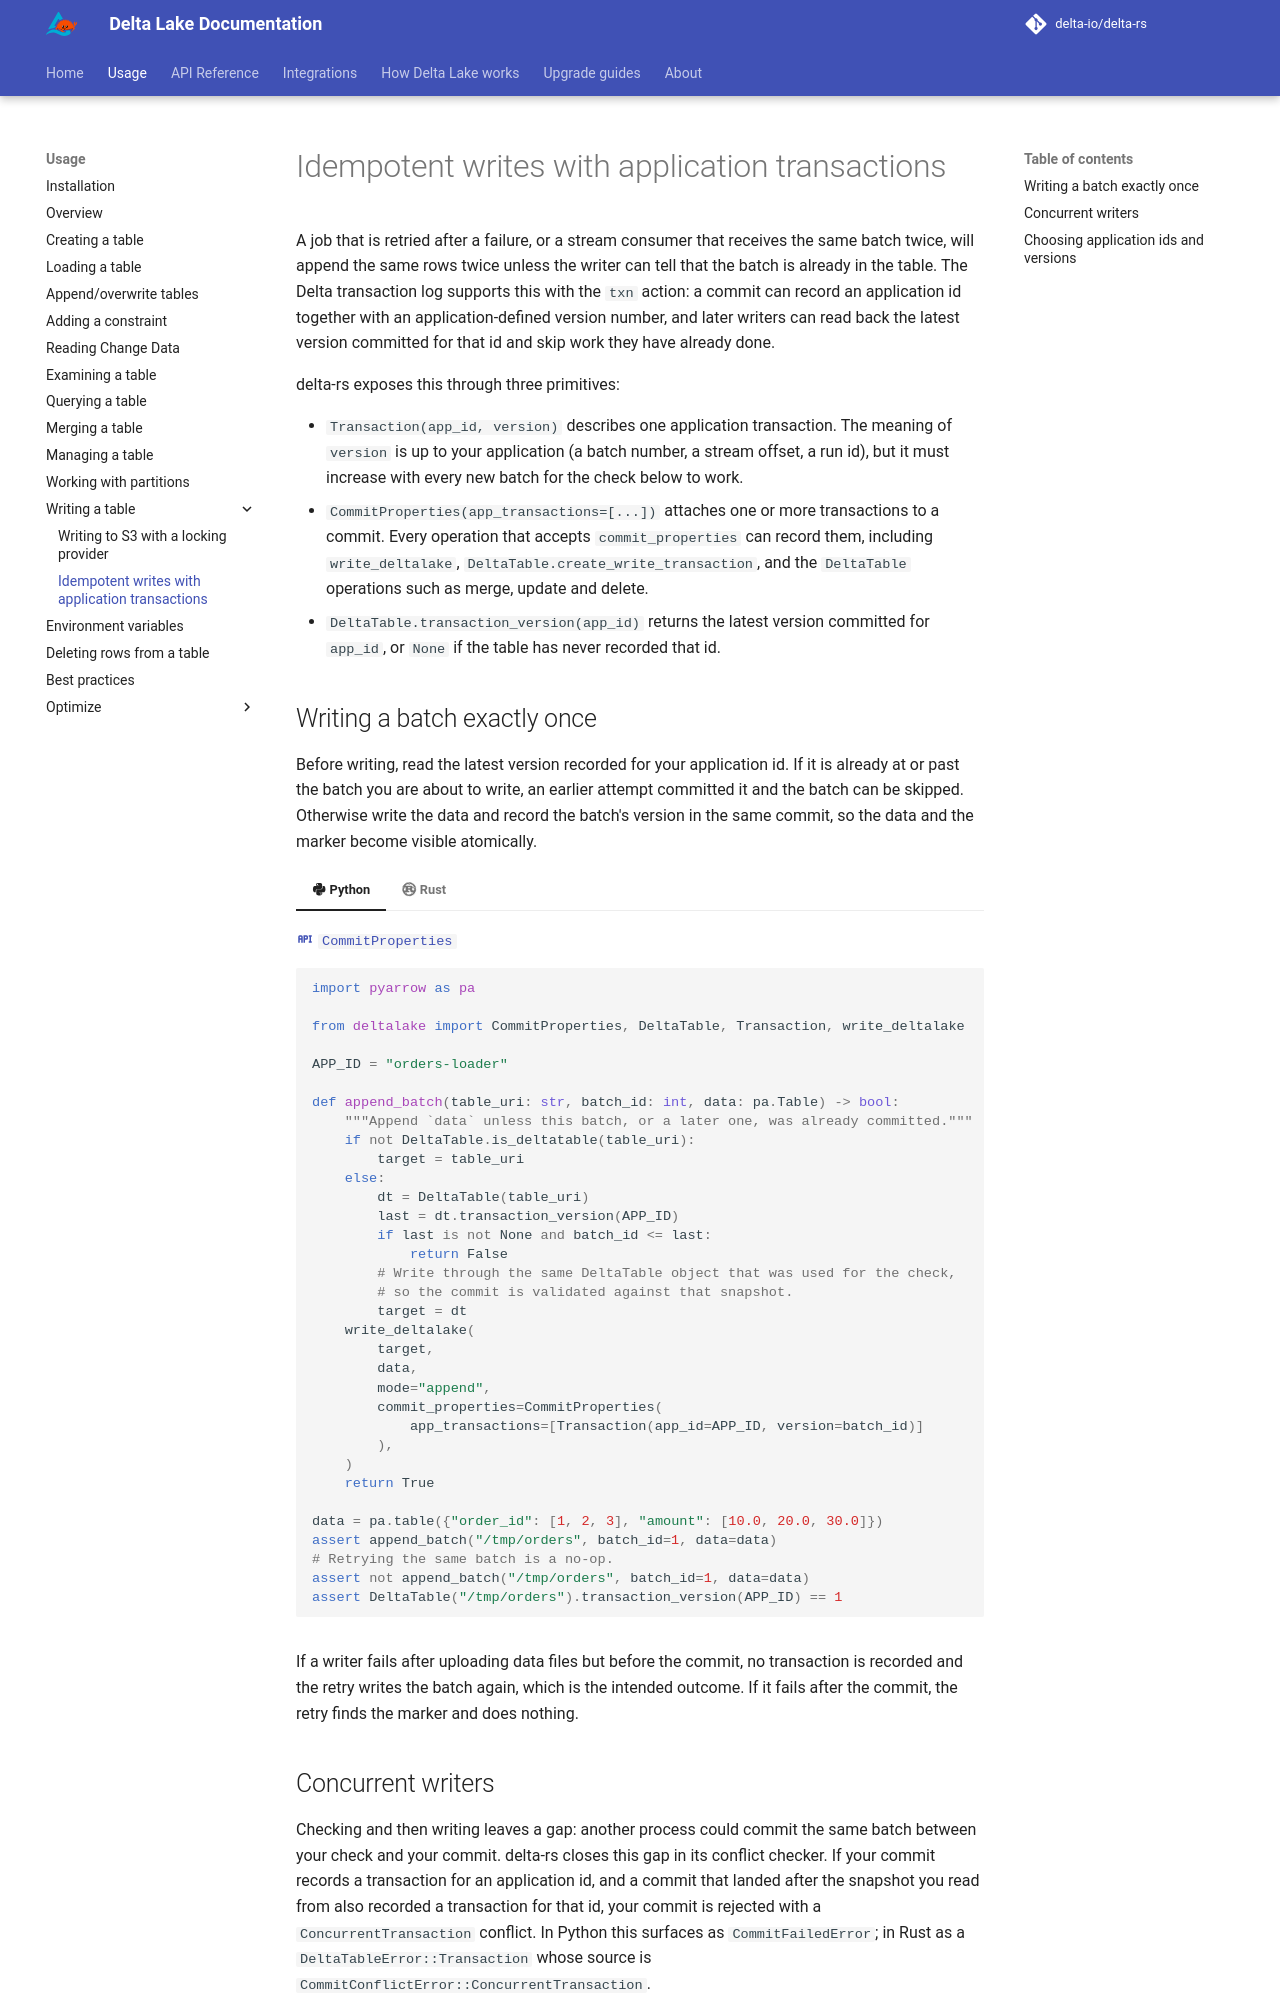

repository: delta-io/delta-rs · page: 1.7.0/usage/writing/idempotent-writes/index.html · generator: mkdocs

# Idempotent writes with application transactions

A job that is retried after a failure, or a stream consumer that receives the same batch twice, will append the same rows twice unless the writer can tell that the batch is already in the table. The Delta transaction log supports this with the `txn` action: a commit can record an application id together with an application-defined version number, and later writers can read back the latest version committed for that id and skip work they have already done.

delta-rs exposes this through three primitives:

- `Transaction(app_id, version)` describes one application transaction. The meaning of `version` is up to your application (a batch number, a stream offset, a run id), but it must increase with every new batch for the check below to work.
- `CommitProperties(app_transactions=[...])` attaches one or more transactions to a commit. Every operation that accepts `commit_properties` can record them, including `write_deltalake`, `DeltaTable.create_write_transaction`, and the `DeltaTable` operations such as merge, update and delete.
- `DeltaTable.transaction_version(app_id)` returns the latest version committed for `app_id`, or `None` if the table has never recorded that id.

## Writing a batch exactly once

Before writing, read the latest version recorded for your application id. If it is already at or past the batch you are about to write, an earlier attempt committed it and the batch can be skipped. Otherwise write the data and record the batch's version in the same commit, so the data and the marker become visible atomically.

{{ code_example('idempotent_writes', 'idempotent_append', ['CommitProperties']) }}

If a writer fails after uploading data files but before the commit, no transaction is recorded and the retry writes the batch again, which is the intended outcome. If it fails after the commit, the retry finds the marker and does nothing.
